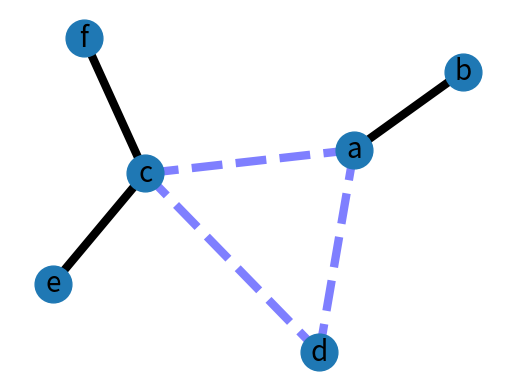

The script that saved this image:
# -*- coding: utf-8 -*-
"""
Created on Tue Mar 20 10:22:49 2018
@author: Moc
"""
import matplotlib.pylab as plt
import networkx as nx  
  
G=nx.Graph()  
#添加带权边  
G.add_edge('a','b',weight=0.6)  
G.add_edge('a','c',weight=0.2)  
G.add_edge('c','d',weight=0.1)  
G.add_edge('c','e',weight=0.7)  
G.add_edge('c','f',weight=0.9)  
G.add_edge('a','d',weight=0.3)  
#按权重划分为重权值得边和轻权值的边  
elarge=[(u,v) for (u,v,d) in G.edges(data=True) if d['weight'] >0.5]  
esmall=[(u,v) for (u,v,d) in G.edges(data=True) if d['weight'] <=0.5]  
#节点位置  
pos=nx.spring_layout(G) # positions for all nodes  
#首先画出节点位置  
# nodes  
nx.draw_networkx_nodes(G,pos,node_size=700)  
#根据权重，实线为权值大的边，虚线为权值小的边  
# edges  
nx.draw_networkx_edges(G,pos,edgelist=elarge,  
                    width=6)  
nx.draw_networkx_edges(G,pos,edgelist=esmall,  
                    width=6,alpha=0.5,edge_color='b',style='dashed')  
  
# labels标签定义  
nx.draw_networkx_labels(G,pos,font_size=20,font_family='sans-serif')  
  
plt.axis('off')  
plt.savefig("weighted_graph.png") # save as png  
plt.show() # display  
